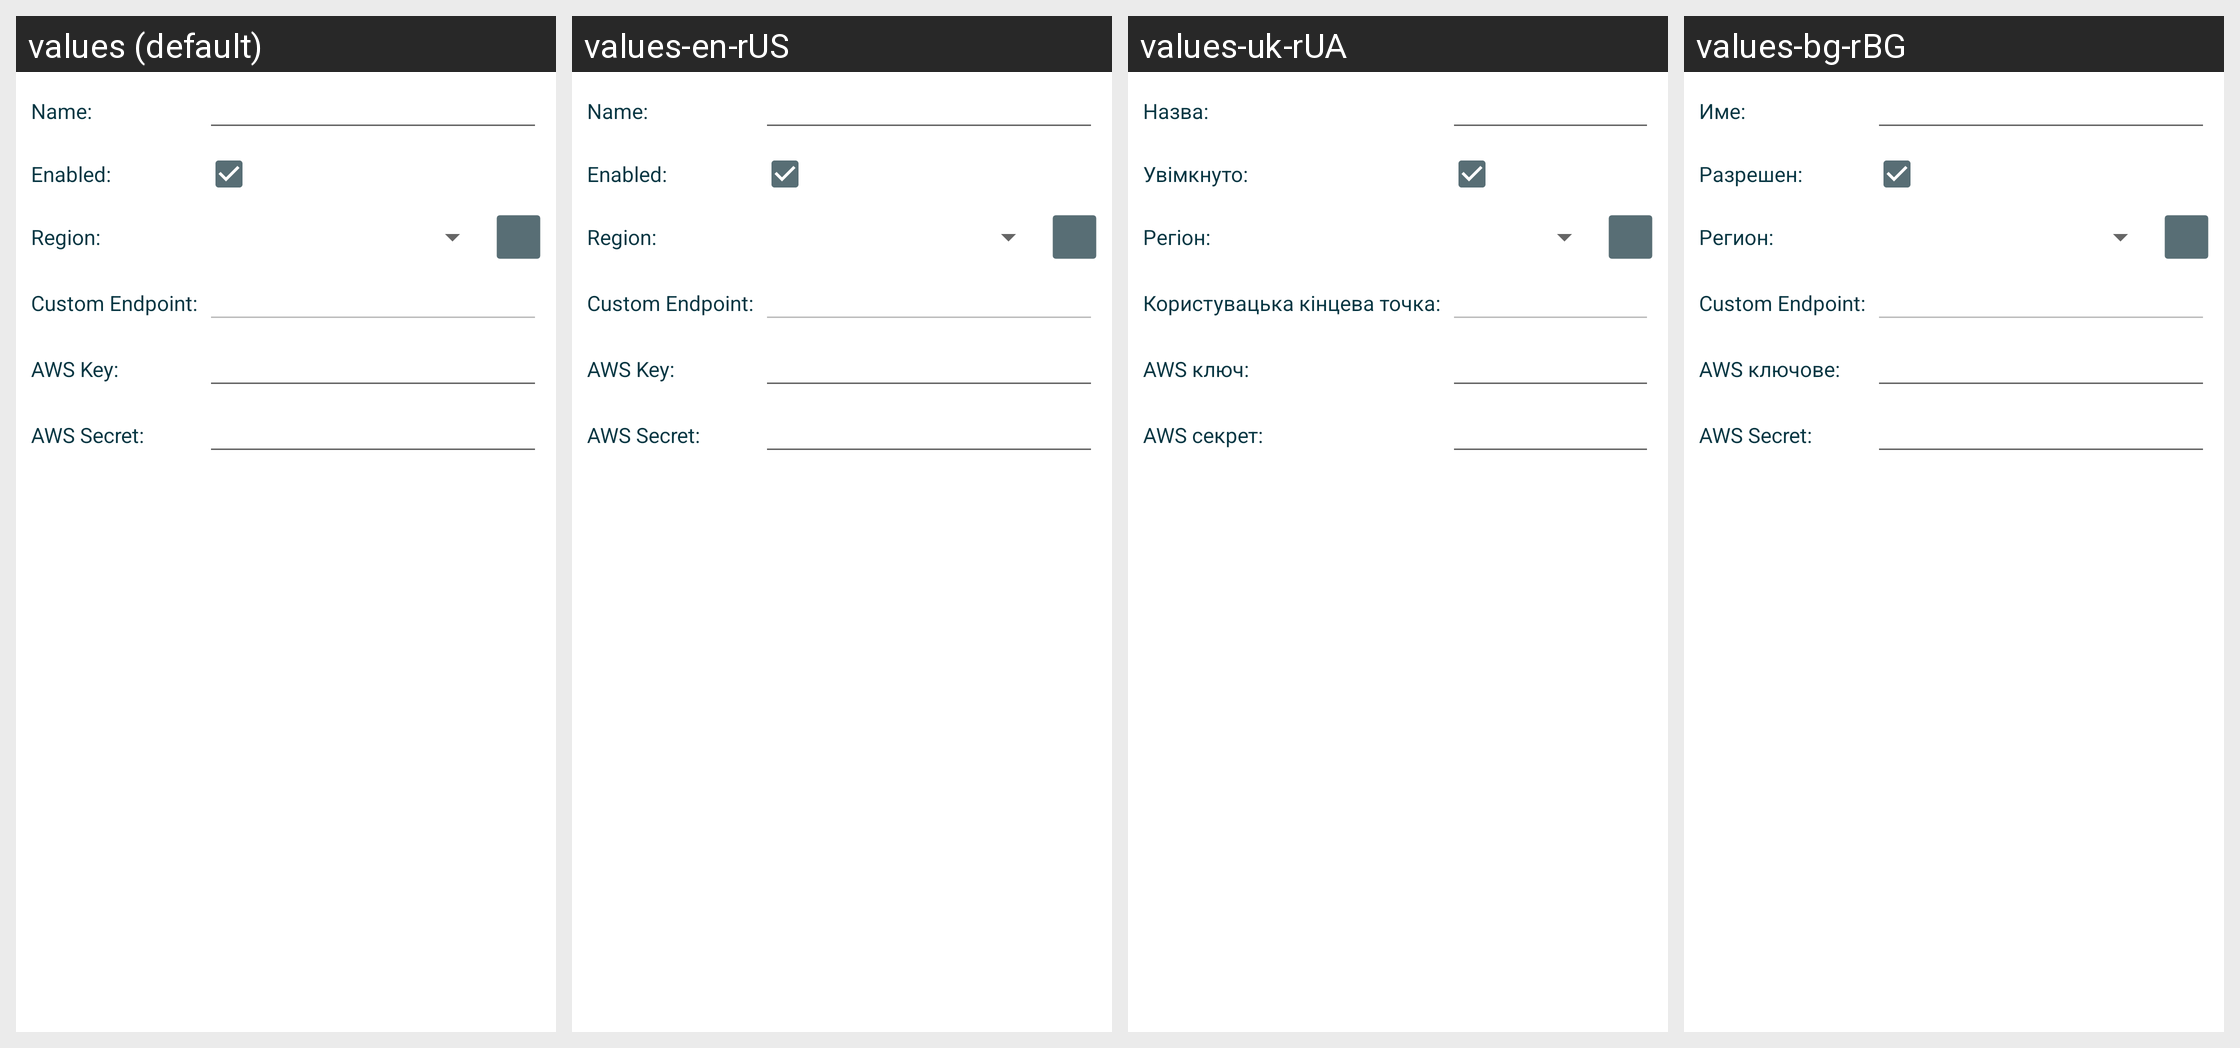

Locale-by-locale string values for the Android screen shown in this grid:
Android screen res/layout/manage_ec2profile_overview.xml rendered under 4 locales, left to right: values (default), values-en-rUS, values-uk-rUA, values-bg-rBG. Device: Nexus 5 (rendered at 1080×1920; each locale shown at half size, 540×960, under a caption strip naming it); theme Theme.LimeSSH.Material.
Other locales in the repository, not shown: values-cs-rCZ, values-de-rDE, values-en-rGB, values-es-rES, values-fr-rFR, values-it-rIT, values-ja-rJP, values-ko-rKR, values-pt-rBR, values-ro-rRO, values-ru, values-sv-rSE, values-zh-rCN, values-zh-rTW.
Strings drawn on this screen, with the default value and each locale's value (text and hints the layout hard-codes, and strings that could not be matched under every locale, appear in the picture but are not listed):

form_name
  values: Name:
  values-en-rUS: Name:
  values-uk-rUA: Назва:
  values-bg-rBG: Име:

form_enabled
  values: Enabled:
  values-en-rUS: Enabled:
  values-uk-rUA: Увімкнуто:
  values-bg-rBG: Разрешен:

form_region
  values: Region:
  values-en-rUS: Region:
  values-uk-rUA: Регіон:
  values-bg-rBG: Регион:

custom_endpoint
  values: Custom Endpoint:
  values-en-rUS: Custom Endpoint:
  values-uk-rUA: Користувацька кінцева точка:
  values-bg-rBG: Custom Endpoint:

form_aws_key
  values: AWS Key:
  values-en-rUS: AWS Key:
  values-uk-rUA: AWS ключ:
  values-bg-rBG: AWS ключове:

form_aws_secret
  values: AWS Secret:
  values-en-rUS: AWS Secret:
  values-uk-rUA: AWS секрет:
  values-bg-rBG: AWS Secret:
